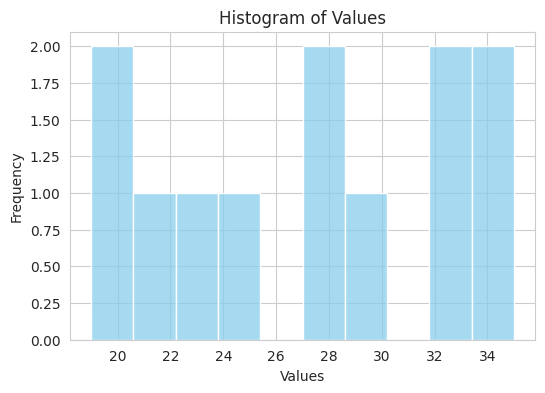
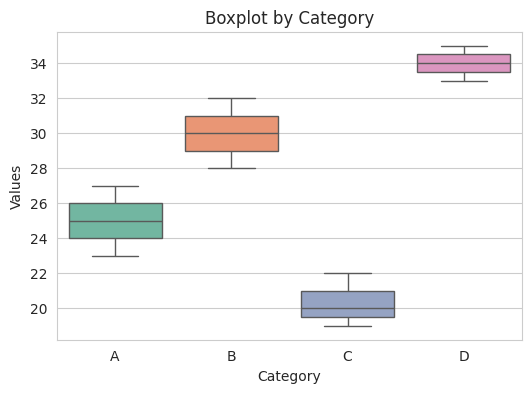
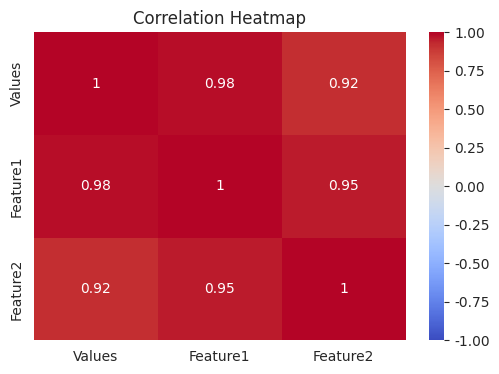

These charts were generated, in order, by the following Python code:
# Practical 9: Advanced Visualization (with Heatmap)
import seaborn as sns
import matplotlib.pyplot as plt
import pandas as pd
import numpy as np
# Create sample dataset with numeric variables for heatmap
data = {
    "Category": ["A", "A", "A", "B", "B", "B", "C", "C", "C", "D", "D", "D"],
    "Values": [23, 25, 27, 30, 28, 32, 19, 22, 20, 35, 33, 34],
    "Feature1": [10, 12, 11, 15, 14, 16, 8, 9, 7, 18, 17, 19],
    "Feature2": [5, 6, 4, 8, 7, 9, 3, 2, 4, 10, 11, 12]
}
df = pd.DataFrame(data)
print("Sample Dataset:")
print(df)
# Set Seaborn style
sns.set_style("whitegrid")
# Part 1: Histogram
print("\nCreating Histogram...")
plt.figure(figsize=(6, 4))
sns.histplot(data=df, x="Values", bins=10, color="skyblue")
plt.title("Histogram of Values")
plt.xlabel("Values")
plt.ylabel("Frequency")
plt.savefig("histogram.png")  # Save for screenshot
plt.show()
# Part 2: Boxplot
print("\nCreating Boxplot...")
plt.figure(figsize=(6, 4))
sns.boxplot(data=df, x="Category", y="Values", hue="Category", palette="Set2", legend=False)
plt.title("Boxplot by Category")
plt.xlabel("Category")
plt.ylabel("Values")
plt.savefig("boxplot.png")  # Save for screenshot
plt.show()
# Part 3: Heatmap (correlation matrix)
print("\nCreating Heatmap...")
# Select numeric columns for correlation
numeric_df = df[["Values", "Feature1", "Feature2"]]
corr_matrix = numeric_df.corr()
plt.figure(figsize=(6, 4))
sns.heatmap(corr_matrix, annot=True, cmap="coolwarm", vmin=-1, vmax=1)
plt.title("Correlation Heatmap")
plt.savefig("heatmap.png")  # Save for screenshot
plt.show()